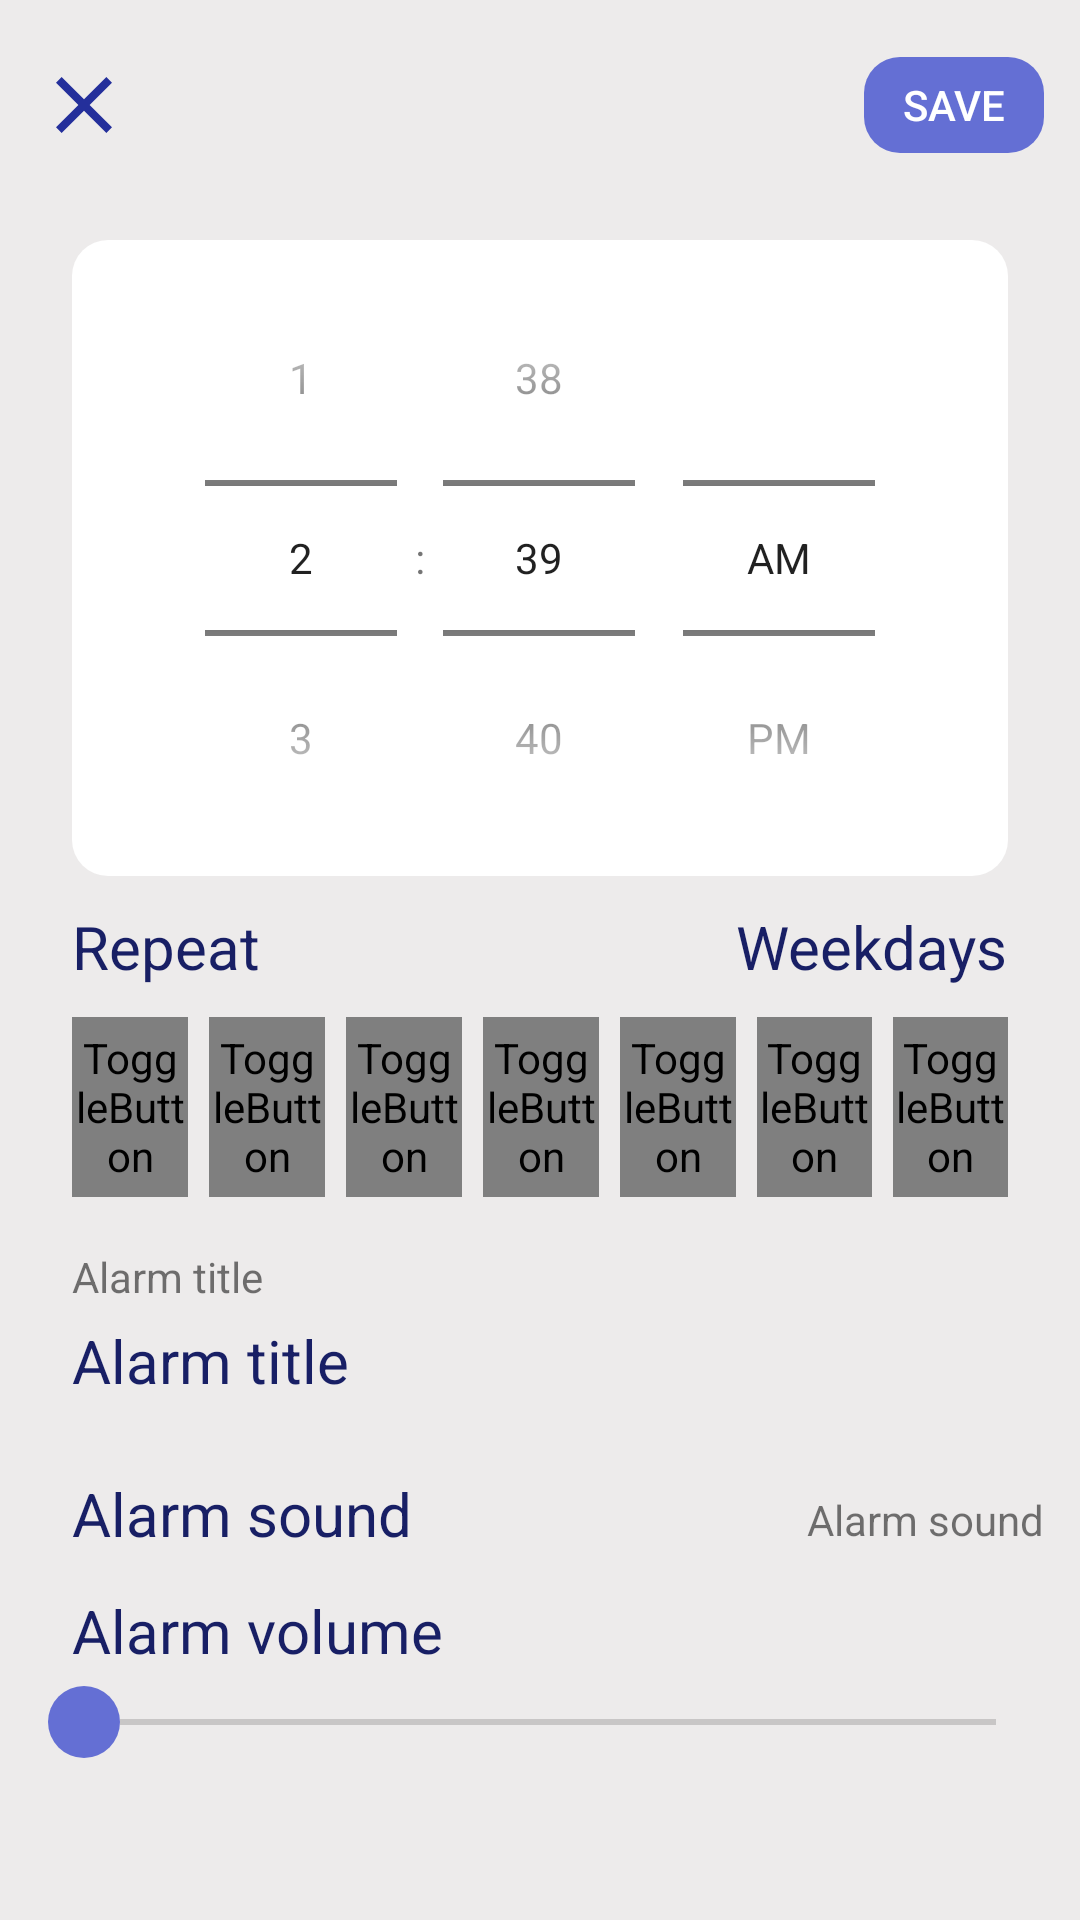

Write the Android layout XML for this screen, with the resource values it uses.
<!-- AndroidManifest.xml: application theme Theme.AppCompat.Light.NoActionBar -->
<!-- res/layout/activity_alarm_edit.xml -->
<?xml version="1.0" encoding="utf-8"?>
<RelativeLayout xmlns:android="http://schemas.android.com/apk/res/android"
    xmlns:app="http://schemas.android.com/apk/res-auto"
    xmlns:tools="http://schemas.android.com/tools"
    android:layout_width="match_parent"
    android:layout_height="match_parent"
    android:background="@color/bg_light_gray"
    tools:context=".AlarmEditActivity">

    <RelativeLayout
        android:id="@+id/header"
        android:layout_width="match_parent"
        android:layout_height="70dp"
        android:layout_alignParentTop="true"
        android:paddingHorizontal="12dp"
        android:layout_marginBottom="10dp">

        <ImageView
            android:id="@+id/btn_exit"
            android:layout_width="32dp"
            android:layout_height="32dp"
            android:layout_alignParentStart="true"
            android:layout_centerVertical="true"
            android:foregroundGravity="center"
            android:onClick="handleExit"
            android:src="@drawable/ic_exit_32" />

        <Button
            android:layout_width="60dp"
            android:layout_height="32dp"
            android:layout_alignParentEnd="true"
            android:layout_centerVertical="true"
            android:background="@drawable/btn_border"
            android:backgroundTint="@color/navy"
            android:foregroundGravity="center"
            android:onClick="handleSave"
            android:text="@string/save"
            android:textColor="@color/white" />
    </RelativeLayout>

    <LinearLayout
        android:id="@+id/rlt_alarm_set"
        android:layout_width="match_parent"
        android:layout_height="wrap_content"
        android:layout_below="@+id/header"
        android:layout_marginHorizontal="24dp"
        android:orientation="vertical">

        <TimePicker
            android:id="@+id/timePicker"
            android:layout_width="match_parent"
            android:layout_height="wrap_content"
            android:background="@drawable/bg_border"
            android:timePickerMode="spinner" />

        <RelativeLayout
            android:layout_width="wrap_content"
            android:layout_height="wrap_content">

            <TextView
                android:layout_width="wrap_content"
                android:layout_height="wrap_content"
                android:layout_marginVertical="10dp"
                android:text="@string/repeat"
                android:textColor="@color/black"
                android:textSize="20sp"/>

            <TextView
                android:layout_width="wrap_content"
                android:layout_height="wrap_content"
                android:layout_alignParentEnd="true"
                android:layout_centerVertical="true"
                android:text="@string/weekdays"
                android:textColor="@color/black"
                android:textSize="20sp"/>
        </RelativeLayout>



        <LinearLayout
            android:paddingBottom="5dp"
            android:layout_width="match_parent"
            android:layout_height="wrap_content"
            android:weightSum="7">

            <ToggleButton
                android:id="@+id/btn_Mon"
                android:layout_weight="1"
                android:layout_width="40dp"
                android:layout_height="60dp"
                android:gravity="center"
                android:layout_marginEnd="7dp"
                android:textOn="@string/mon"
                android:textOff="@string/mon"
                android:background="@drawable/custom_toggle_button"
                android:textColor="@drawable/custom_color_tonggle_button"/>

            <ToggleButton
                android:id="@+id/btn_Tue"
                android:layout_weight="1"
                android:layout_width="40dp"
                android:layout_height="60dp"
                android:gravity="center"
                android:layout_marginEnd="7dp"
                android:textOn="@string/tue"
                android:textOff="@string/tue"
                android:background="@drawable/custom_toggle_button"
                android:textColor="@drawable/custom_color_tonggle_button"/>

            <ToggleButton
                android:id="@+id/btn_Web"
                android:layout_weight="1"
                android:layout_width="40dp"
                android:layout_height="60dp"
                android:gravity="center"
                android:layout_marginEnd="7dp"
                android:textOn="@string/wed"
                android:textOff="@string/wed"
                android:background="@drawable/custom_toggle_button"
                android:textColor="@drawable/custom_color_tonggle_button"/>

            <ToggleButton
                android:id="@+id/btn_Thu"
                android:layout_weight="1"
                android:layout_width="40dp"
                android:layout_height="60dp"
                android:gravity="center"
                android:layout_marginEnd="7dp"
                android:textOn="@string/thu"
                android:textOff="@string/thu"
                android:background="@drawable/custom_toggle_button"
                android:textColor="@drawable/custom_color_tonggle_button"/>

            <ToggleButton
                android:id="@+id/btn_Fri"
                android:layout_weight="1"
                android:layout_width="40dp"
                android:layout_height="60dp"
                android:gravity="center"
                android:layout_marginEnd="7dp"
                android:textOn="@string/fri"
                android:textOff="@string/fri"
                android:background="@drawable/custom_toggle_button"
                android:textColor="@drawable/custom_color_tonggle_button"/>

            <ToggleButton
                android:id="@+id/btn_Sat"
                android:layout_weight="1"
                android:layout_width="40dp"
                android:layout_height="60dp"
                android:gravity="center"
                android:layout_marginEnd="7dp"
                android:textOn="@string/sat"
                android:textOff="@string/sat"
                android:background="@drawable/custom_toggle_button"
                android:textColor="@drawable/custom_color_tonggle_button"/>

            <ToggleButton
                android:id="@+id/btn_Sun"
                android:layout_weight="1"
                android:layout_width="40dp"
                android:layout_height="60dp"
                android:gravity="center"
                android:textOn="@string/sun"
                android:textOff="@string/sun"
                android:background="@drawable/custom_toggle_button"
                android:textColor="@drawable/custom_color_tonggle_button"/>

        </LinearLayout>



    </LinearLayout>

    <RelativeLayout
        android:layout_width="match_parent"
        android:layout_height="wrap_content"
        android:layout_below="@+id/rlt_alarm_set"
        android:layout_alignParentBottom="true"
        android:padding="12dp">

        <TextView
            android:id="@+id/tv_alarm_label"
            android:layout_width="wrap_content"
            android:layout_height="wrap_content"
            android:layout_alignParentTop="true"
            android:layout_marginStart="12dp"
            android:paddingBottom="5dp"
            android:text="@string/alarm_title" />

        <EditText
            android:id="@+id/edt_alarm_title"
            android:layout_width="wrap_content"
            android:layout_height="wrap_content"
            android:layout_below="@+id/tv_alarm_label"
            android:layout_marginStart="12dp"
            android:layout_marginBottom="24dp"
            android:background="@drawable/custom_edt"
            android:text="@string/alarm_title"
            android:hint="@string/alarm_title"
            android:textColor="@color/black"
            android:textSize="20sp" />

        <TextView
            android:id="@+id/tv_alarm_sound"
            android:layout_width="wrap_content"
            android:layout_height="wrap_content"
            android:layout_below="@+id/edt_alarm_title"
            android:layout_marginStart="12dp"
            android:layout_marginBottom="12dp"
            android:text="@string/alarm_sound"
            android:textColor="@color/black"
            android:textSize="20sp" />

        <TextView
            android:id="@+id/tv_select_alarm_sound"
            android:layout_width="wrap_content"
            android:layout_height="wrap_content"
            android:layout_below="@+id/edt_alarm_title"
            android:layout_alignParentEnd="true"
            android:layout_marginTop="6dp"
            android:text="@string/alarm_sound" />

        <TextView
            android:id="@+id/tv_alarm_volume"
            android:layout_width="wrap_content"
            android:layout_height="wrap_content"
            android:layout_below="@+id/tv_alarm_sound"
            android:layout_marginStart="12dp"
            android:layout_marginBottom="5dp"
            android:text="@string/alarm_volume"
            android:textColor="@color/black"
            android:textSize="20sp" />

        <SeekBar
            android:id="@+id/sb_volume"
            android:layout_width="match_parent"
            android:layout_height="wrap_content"
            android:layout_below="@+id/tv_alarm_volume"
            android:layout_marginBottom="24dp"
            android:progressTint="@color/navy"
            android:thumb="@drawable/thumb_seekbar" />

        <TextView
            android:id="@+id/tv_alarm_vibration"
            android:layout_width="wrap_content"
            android:layout_height="wrap_content"
            android:layout_below="@+id/sb_volume"
            android:layout_marginStart="12dp"
            android:layout_marginBottom="12dp"
            android:text="@string/alarm_with_vibration"
            android:textColor="@color/black"
            android:textSize="20sp" />

        <Switch
            android:id="@+id/sw_alarm_vibration"
            android:layout_width="wrap_content"
            android:layout_height="wrap_content"
            android:layout_below="@id/sb_volume"
            android:layout_alignParentEnd="true"
            android:layout_toEndOf="@+id/tv_alarm_vibration"
            android:thumb="@drawable/thumb"
            android:track="@drawable/track"
            tools:ignore="UseSwitchCompatOrMaterialXml" />
    </RelativeLayout>
</RelativeLayout>
<!-- resources referenced by this layout -->
<resources>
  <color name="bg_light_gray">#EDEBEB</color>
  <color name="black">#181F65</color>
  <color name="navy">#646FD4</color>
  <color name="white">#FFFFFF</color>
  <!-- drawable bg_border (drawable) -->
  <?xml version="1.0" encoding="utf-8"?>
  <shape xmlns:android="http://schemas.android.com/apk/res/android"
      android:shape="rectangle">
      <solid android:color="#FFFFFF"/>
      <corners android:radius="12dp" />
      />
  </shape>
  <!-- drawable btn_border (drawable) -->
  <?xml version="1.0" encoding="utf-8"?>
  <shape xmlns:android="http://schemas.android.com/apk/res/android"
      android:shape="rectangle">
      <corners android:radius="12dp" />
      />
  </shape>
  <!-- drawable custom_edt (drawable) -->
  <?xml version="1.0" encoding="utf-8"?>
  <shape xmlns:android="http://schemas.android.com/apk/res/android"
      android:shape="rectangle"
      android:thickness="0dp">
  
  </shape>
  <!-- drawable ic_exit_32 (drawable) -->
  <vector android:height="32dp" android:tint="#242F9B"
      android:viewportHeight="24" android:viewportWidth="24"
      android:width="32dp" xmlns:android="http://schemas.android.com/apk/res/android">
      <path android:fillColor="@android:color/white" android:pathData="M19,6.41L17.59,5 12,10.59 6.41,5 5,6.41 10.59,12 5,17.59 6.41,19 12,13.41 17.59,19 19,17.59 13.41,12z"/>
  </vector>
  <!-- drawable thumb_seekbar (drawable) -->
  <?xml version="1.0" encoding="utf-8"?>
  <layer-list xmlns:android="http://schemas.android.com/apk/res/android">
      <item>
          <shape android:shape="oval">
              <solid android:color="@color/navy"/>
              <size
                  android:width="24dp"
                  android:height="24dp"/>
          </shape>
      </item>
  </layer-list>
  <!-- drawable track (drawable) -->
  <?xml version="1.0" encoding="utf-8"?>
  <selector xmlns:android="http://schemas.android.com/apk/res/android">
      <item android:state_checked="false">
          <shape android:shape="rectangle">
              <solid android:color="@android:color/white"/>
              <corners android:radius="100sp"/>
              <stroke android:color="#8e8e8e"
                  android:width="1dp"/>
          </shape>
      </item>
  
      <item android:state_checked="true">
          <shape android:shape="rectangle">
              <solid android:color="@color/navy"/>
              <corners android:radius="100sp"/>
          </shape>
      </item>
  </selector>
  <string name="alarm_sound">Alarm sound</string>
  <string name="alarm_title">Alarm title</string>
  <string name="alarm_volume">Alarm volume</string>
  <string name="alarm_with_vibration">Alarm with vibration</string>
  <string name="fri">Fri</string>
  <string name="mon">Mon</string>
  <string name="repeat">Repeat</string>
  <string name="sat">Sat</string>
  <string name="save">Save</string>
  <string name="sun">Sun</string>
  <string name="thu">Thu</string>
  <string name="tue">Tue</string>
  <string name="wed">Wed</string>
  <string name="weekdays">Weekdays</string>
</resources>
